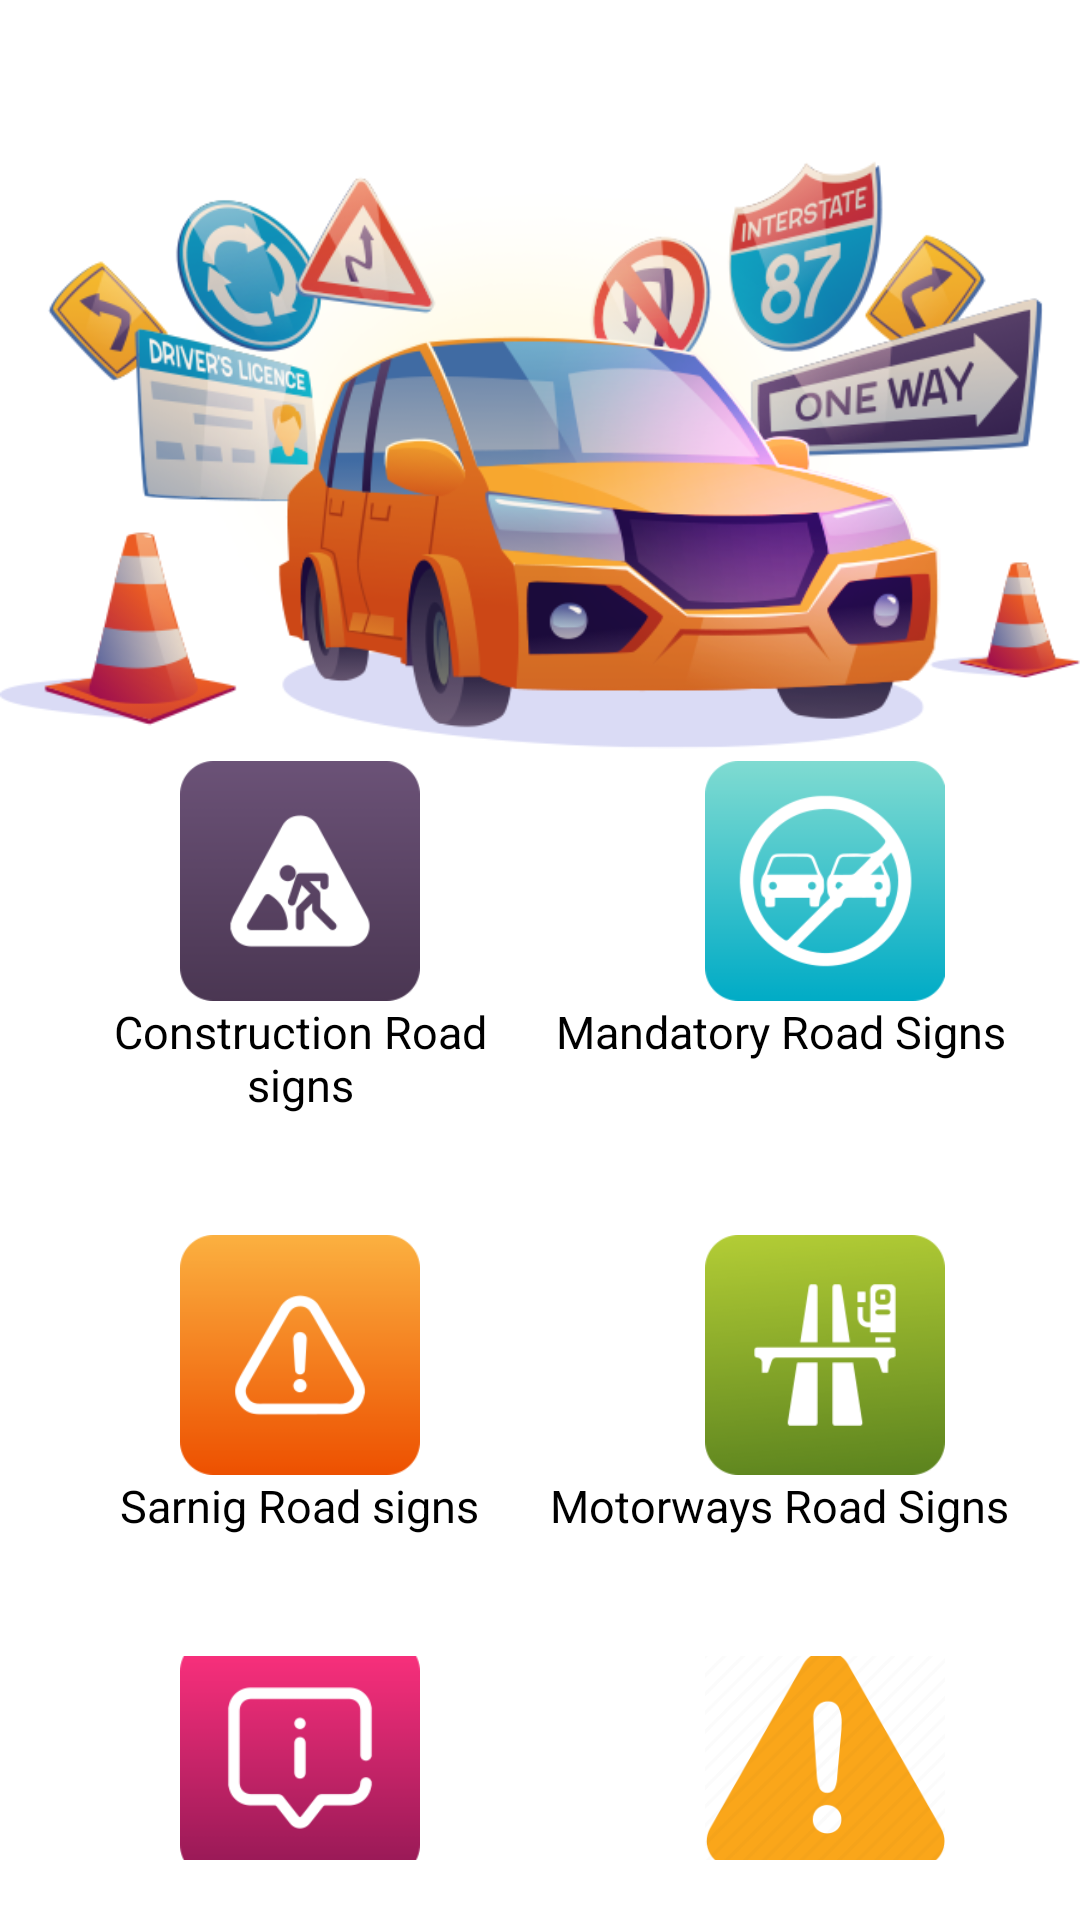

Produce the Android XML layout that renders to this screen, including the resource entries it uses.
<!-- AndroidManifest.xml: fallback theme Theme.MaterialComponents.DayNight.NoActionBar -->
<!-- res/layout/fragment_intro.xml -->
<?xml version="1.0" encoding="utf-8"?>
<FrameLayout xmlns:android="http://schemas.android.com/apk/res/android"
    xmlns:tools="http://schemas.android.com/tools"
    android:layout_width="match_parent"
    android:layout_height="match_parent"
    tools:context=".IntroFragment">

    <ImageView
        android:id="@+id/image1"
        android:layout_width="match_parent"
        android:layout_height="303dp"
        android:src="@drawable/logo" />

    <LinearLayout
        android:layout_width="match_parent"
        android:layout_height="wrap_content"
        android:layout_marginTop="40mm"
        android:orientation="vertical">


        <LinearLayout
        android:id="@+id/l1"
        android:layout_width="match_parent"
        android:layout_height="wrap_content"
        android:padding="20dp"
        android:orientation="horizontal">

        <LinearLayout
            android:layout_width="0dp"
            android:layout_height="wrap_content"
            android:layout_weight="1"
            android:gravity="center"
            android:orientation="vertical">



            <ImageView
                android:id="@+id/img1"
                android:layout_width="80dp"
                android:layout_height="80dp"
                android:clickable="true"
                android:src="@drawable/construction_road_signs" />

            <TextView
                android:layout_width="wrap_content"
                android:layout_height="wrap_content"
                android:text="Construction Road signs"
                android:textColor="@color/black"
                android:textAlignment="center"
                android:textSize="15sp"
                android:textStyle="normal" />


        </LinearLayout>

        <LinearLayout
            android:layout_width="0dp"
            android:layout_height="wrap_content"
            android:layout_weight="1"
            android:gravity="center"
            android:orientation="vertical">


            <ImageView
                android:id="@+id/img2"
                android:layout_width="80dp"
                android:layout_height="80dp"
                android:clickable="true"
                android:layout_marginLeft="15dp"
                android:src="@drawable/mandatory_road_signs" />

            <TextView
                android:layout_width="wrap_content"
                android:layout_height="wrap_content"
                android:text="Mandatory Road Signs"
                android:textColor="@color/black"
                android:textAlignment="center"
                android:textSize="15sp"
                android:textStyle="normal" />


        </LinearLayout>
    </LinearLayout>



        <LinearLayout
            android:id="@+id/l2"
            android:layout_width="match_parent"
            android:layout_height="wrap_content"
            android:padding="20dp"
            android:orientation="horizontal">

            <LinearLayout
                android:layout_width="0dp"
                android:layout_height="wrap_content"
                android:layout_weight="1"
                android:gravity="center"
                android:orientation="vertical">



                <ImageView
                    android:id="@+id/img3"
                    android:layout_width="80dp"
                    android:layout_height="80dp"
                    android:clickable="true"
                    android:src="@drawable/sarning_road_signs" />

                <TextView
                    android:layout_width="wrap_content"
                    android:layout_height="wrap_content"
                    android:text="Sarnig Road signs"
                    android:textColor="@color/black"
                    android:textAlignment="center"
                    android:textSize="15sp"
                    android:textStyle="normal" />


            </LinearLayout>

            <LinearLayout
                android:layout_width="0dp"
                android:layout_height="wrap_content"
                android:layout_weight="1"
                android:gravity="center"
                android:orientation="vertical">


                <ImageView
                    android:id="@+id/img4"
                    android:layout_width="80dp"
                    android:layout_height="80dp"
                    android:layout_marginLeft="15dp"
                    android:clickable="true"
                    android:src="@drawable/motorwayroadsigns" />

                <TextView
                    android:layout_width="wrap_content"
                    android:layout_height="wrap_content"
                    android:text="Motorways Road Signs"
                    android:textColor="@color/black"
                    android:textAlignment="center"
                    android:textSize="15sp"
                    android:textStyle="normal" />


            </LinearLayout>
        </LinearLayout>



        <LinearLayout
            android:id="@+id/l3"
            android:layout_width="match_parent"
            android:layout_height="wrap_content"
            android:padding="20dp"
            android:orientation="horizontal">

            <LinearLayout
                android:layout_width="0dp"
                android:layout_height="wrap_content"
                android:layout_weight="1"
                android:gravity="center"
                android:orientation="vertical">



                <ImageView
                    android:id="@+id/img5"
                    android:layout_width="80dp"
                    android:layout_height="80dp"
                    android:clickable="true"
                    android:src="@drawable/informatoryroadsigns" />

                <TextView
                    android:layout_width="wrap_content"
                    android:layout_height="wrap_content"
                    android:text="Informatory Road signs"
                    android:textColor="@color/black"
                    android:textAlignment="center"
                    android:textSize="15sp"
                    android:textStyle="normal" />


            </LinearLayout>

            <LinearLayout
                android:layout_width="0dp"
                android:layout_height="wrap_content"
                android:layout_weight="1"
                android:gravity="center"
                android:orientation="vertical">


                <ImageView
                    android:id="@+id/img6"
                    android:layout_width="80dp"
                    android:layout_height="80dp"
                    android:clickable="true"
                    android:layout_marginLeft="15dp"
                    android:src="@drawable/img" />

                <TextView
                    android:layout_width="wrap_content"
                    android:layout_height="wrap_content"
                    android:text="Warning Road Signs"
                    android:textColor="@color/black"
                    android:textAlignment="center"
                    android:textSize="15sp"
                    android:textStyle="normal" />


            </LinearLayout>
        </LinearLayout>















    </LinearLayout>
</FrameLayout>
<!-- resources referenced by this layout -->
<resources>
  <!-- drawable construction_road_signs: png bitmap (drawable, 5919 bytes) -->
  <!-- drawable img: png bitmap (drawable, 11096 bytes) -->
  <!-- drawable informatoryroadsigns: png bitmap (drawable, 4867 bytes) -->
  <!-- drawable logo: png bitmap (drawable, 159107 bytes) -->
  <!-- drawable mandatory_road_signs: png bitmap (drawable, 9843 bytes) -->
  <!-- drawable motorwayroadsigns: png bitmap (drawable, 6294 bytes) -->
  <!-- drawable sarning_road_signs: png bitmap (drawable, 5787 bytes) -->
  <!-- not gathered from this repository: default colours our renderer supplied (Android Studio template values) -->
  <color name="black">#FF000000</color>
</resources>
